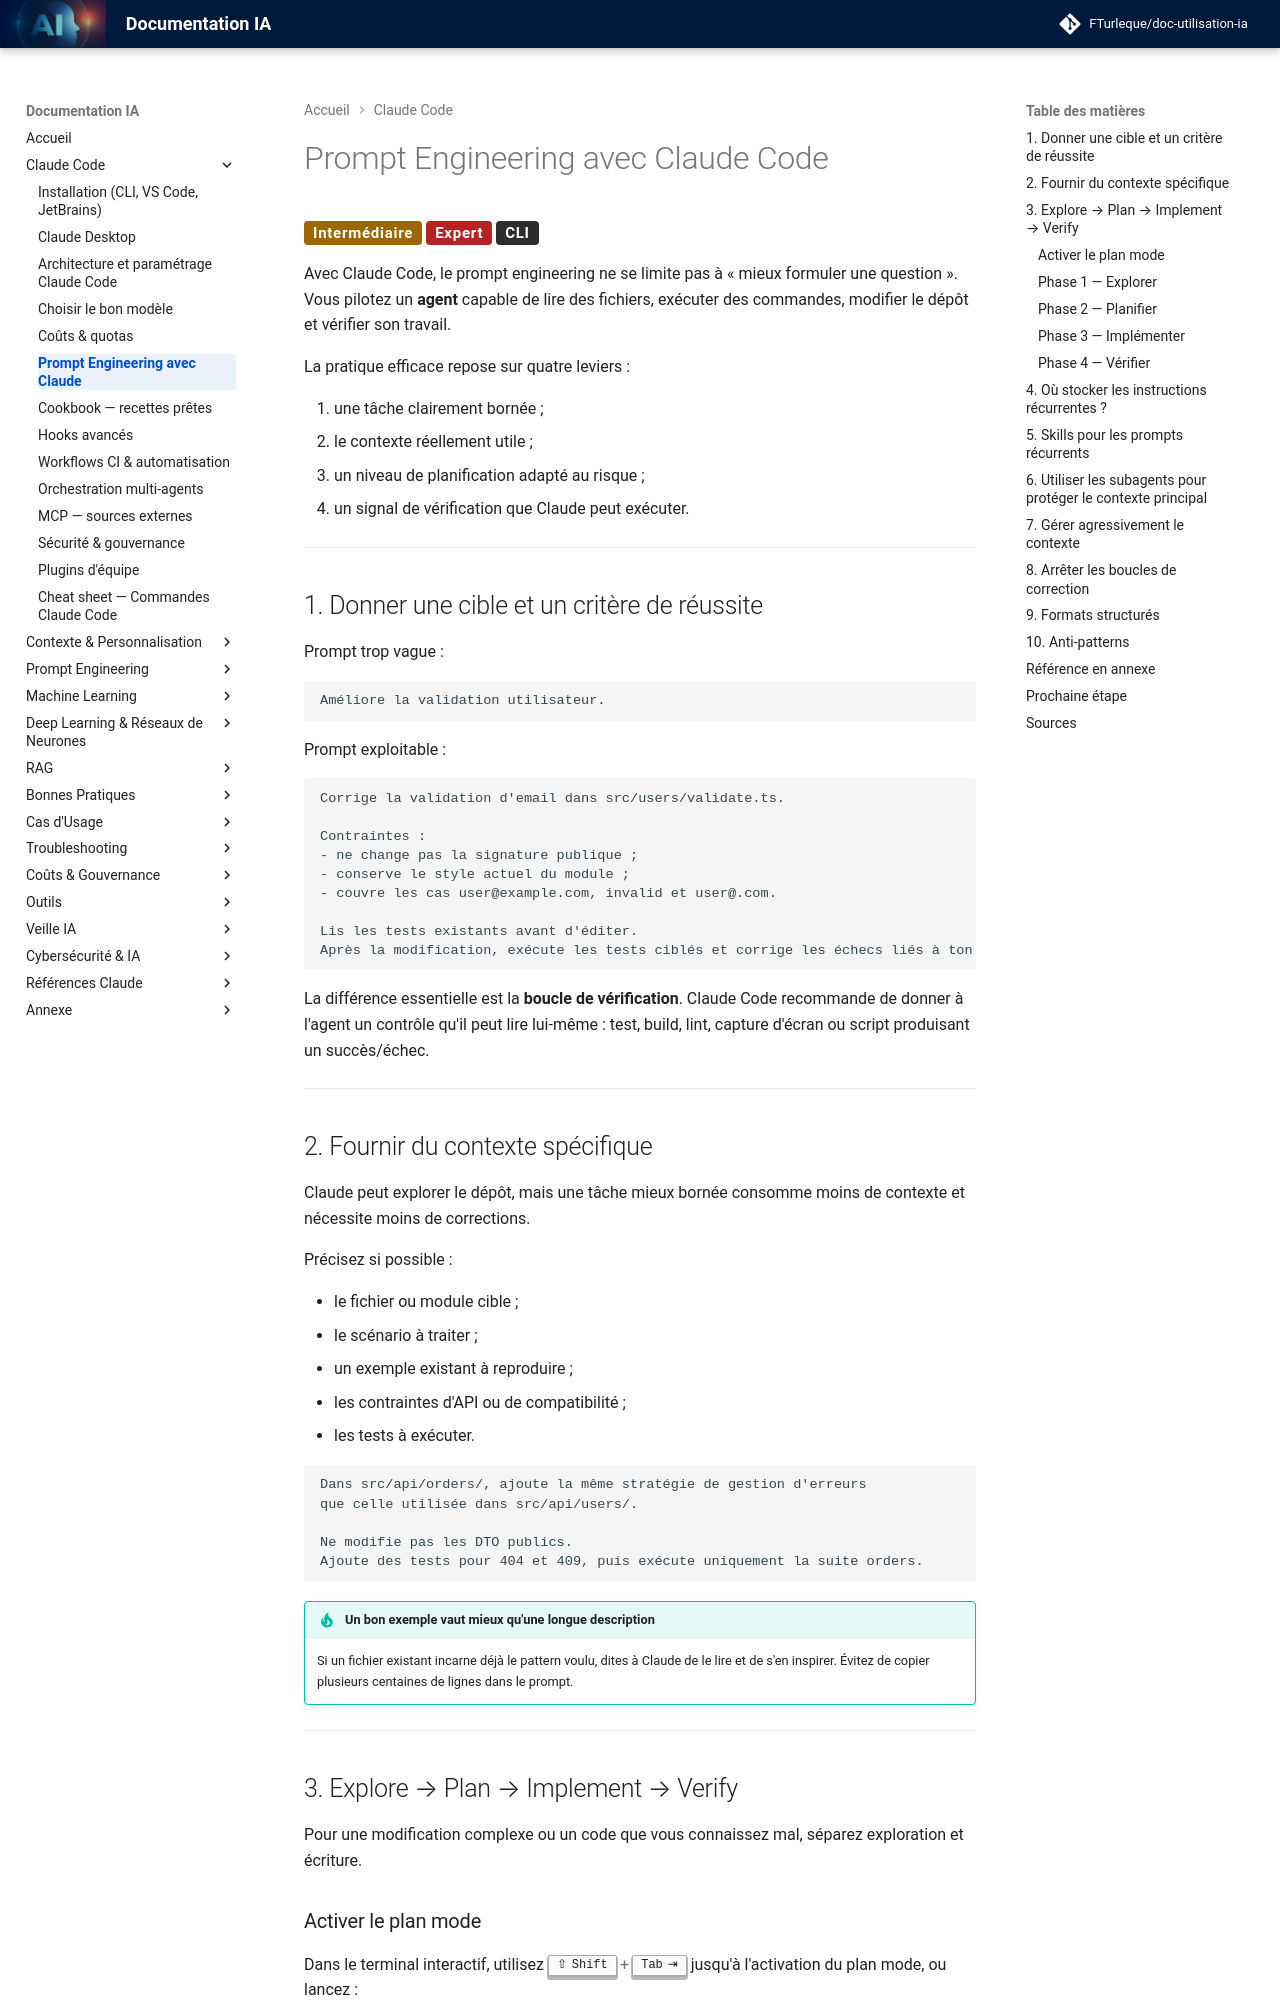

repository: FTurleque/doc-utilisation-ia · page: chapitre-3b-claude-code-migration-copilot/prompt-engineering-claude/index.html · generator: mkdocs

# Prompt Engineering avec Claude Code

<span class="badge-intermediate">Intermédiaire</span> <span class="badge-expert">Expert</span> <span class="badge-cli">CLI</span>

Avec Claude Code, le prompt engineering ne se limite pas à « mieux formuler une question ». Vous pilotez un **agent** capable de lire des fichiers, exécuter des commandes, modifier le dépôt et vérifier son travail.

La pratique efficace repose sur quatre leviers :

1. une tâche clairement bornée ;
2. le contexte réellement utile ;
3. un niveau de planification adapté au risque ;
4. un signal de vérification que Claude peut exécuter.

---

## 1. Donner une cible et un critère de réussite

Prompt trop vague :

```text
Améliore la validation utilisateur.
```

Prompt exploitable :

```text
Corrige la validation d'email dans src/users/validate.ts.

Contraintes :
- ne change pas la signature publique ;
- conserve le style actuel du module ;
- couvre les cas user@example.com, invalid et user@.com.

Lis les tests existants avant d'éditer.
Après la modification, exécute les tests ciblés et corrige les échecs liés à ton changement.
```

La différence essentielle est la **boucle de vérification**. Claude Code recommande de donner à l'agent un contrôle qu'il peut lire lui-même : test, build, lint, capture d'écran ou script produisant un succès/échec.

---

## 2. Fournir du contexte spécifique

Claude peut explorer le dépôt, mais une tâche mieux bornée consomme moins de contexte et nécessite moins de corrections.

Précisez si possible :

- le fichier ou module cible ;
- le scénario à traiter ;
- un exemple existant à reproduire ;
- les contraintes d'API ou de compatibilité ;
- les tests à exécuter.

```text
Dans src/api/orders/, ajoute la même stratégie de gestion d'erreurs
que celle utilisée dans src/api/users/.

Ne modifie pas les DTO publics.
Ajoute des tests pour 404 et 409, puis exécute uniquement la suite orders.
```

!!! tip "Un bon exemple vaut mieux qu'une longue description"
    Si un fichier existant incarne déjà le pattern voulu, dites à Claude de le lire et de s'en inspirer. Évitez de copier plusieurs centaines de lignes dans le prompt.

---

## 3. Explore → Plan → Implement → Verify

Pour une modification complexe ou un code que vous connaissez mal, séparez exploration et écriture.
